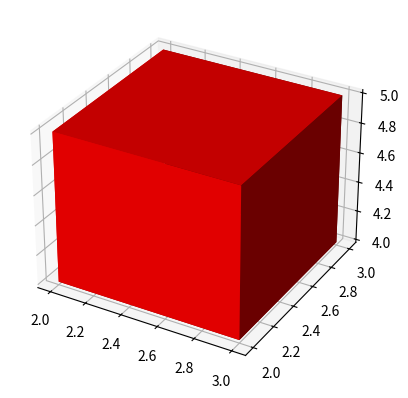

Write Python code to recreate this figure.
# Import libraries
import matplotlib.pyplot as plt
from mpl_toolkits.mplot3d import Axes3D
import numpy as np

####################
#    Image size    #
####################

X = 5
Y = 5
Z = 5

####################
 
ax = plt.axes(projection='3d')

void = np.full((X, Y, Z), False)
Si = np.full((X, Y, Z), False)

types = ["V","V","V","V","V","V","V","V","V","V","V","V","V","V","V","V","V","V","V",
              "V","V","V","V","V","V","V","V","V","V","V","V","V","V","V","V","V","V","V",
              "V","V","V","V","V","V","V","V","V","V","V","V","V","V","V","V","V","V","V",
              "V","V","V","V","V","V","V","Si","V","V","V","V","V","V","V","V","V","V","V",
              "V","V","V","V","V","V","V","V","V","V","V","V","V","V","V","V","V","V","V",
              "V","V","V","V","V","V","V","V","V","V","V","V","V","V","V","V","V","V","V",
              "V","V","V","V","V","V","V","V","V","V","V"]

for x in range(X):
    for y in range(Y):
        for z in range(Z):
            if types[(Y*Z) * x + (Z) * y + (1) * z] == "Si":
                Si[x][y][z] = True

#combine the objects into a single boolean array
voxelarray = Si          

colors = np.empty(voxelarray.shape, dtype=object)
#colors[void] = '#FF000000' # == transparent
colors[Si] = 'red'

plt.figure()
ax.voxels(voxelarray, facecolors=colors, edgecolor='#FF000000')
